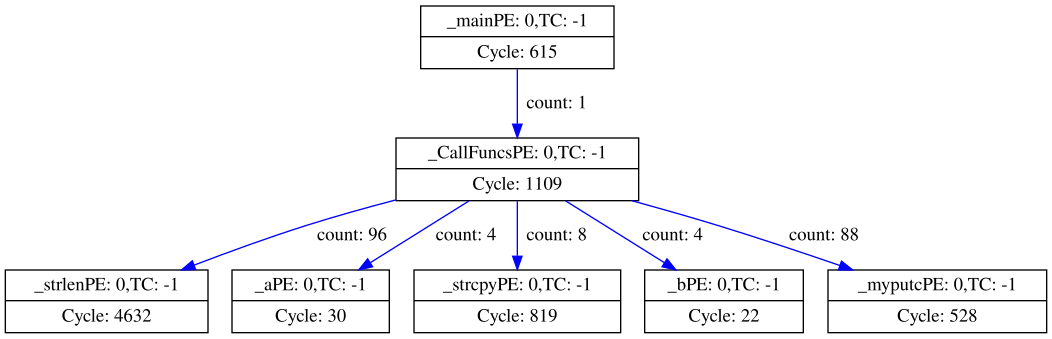

The data file committed next to this chart (first rows):
Func, PE, TC, Call Count, Cycle Count
_strlen, 0, -1, 96, 4632
_a, 0, -1, 4, 30
_b, 0, -1, 4, 22
_strcpy, 0, -1, 8, 819
_myputc, 0, -1, 88, 528
_CallFuncs, 0, -1, 1, 1109
